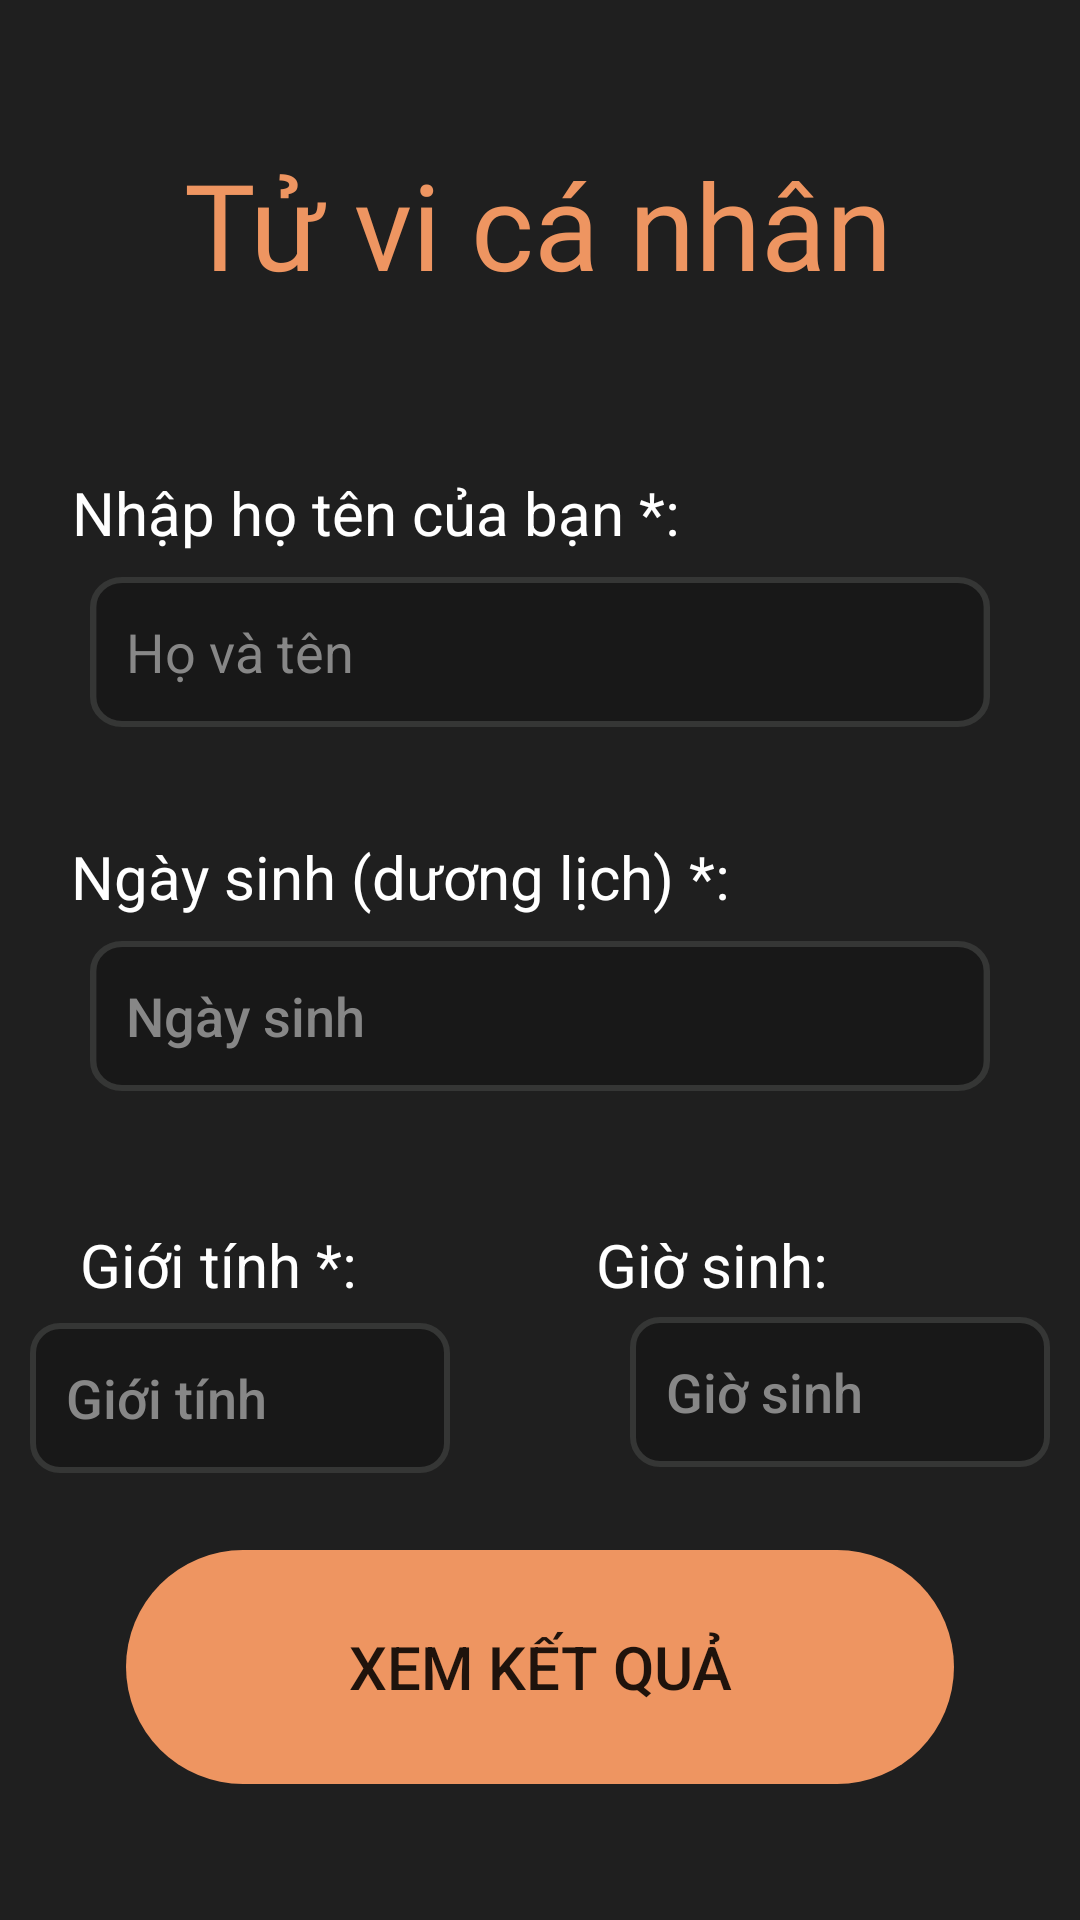

Android layout source for this screen:
<!-- AndroidManifest.xml: application theme SplashScreen -->
<!-- res/layout/fragment_person.xml -->
<?xml version="1.0" encoding="utf-8"?>
<androidx.constraintlayout.widget.ConstraintLayout xmlns:android="http://schemas.android.com/apk/res/android"
    xmlns:app="http://schemas.android.com/apk/res-auto"
    xmlns:tools="http://schemas.android.com/tools"
    android:layout_width="match_parent"
    android:layout_height="match_parent">

    
    
    
    

    
    
    
    
    
    
    
    

    

    

    
    
    
    
    
    

    <TextView
        android:id="@+id/tv_tutor_1"
        android:layout_width="wrap_content"
        android:layout_height="wrap_content"


        android:layout_marginTop="56dp"
        android:text="Nhập họ tên của bạn *:"
        android:textColor="#fff"
        android:textSize="20dp"
        app:layout_constraintEnd_toEndOf="parent"
        app:layout_constraintHorizontal_bias="0.153"
        app:layout_constraintStart_toStartOf="parent"
        app:layout_constraintTop_toBottomOf="@+id/tv_number_view" />

    <TextView
        android:id="@+id/tv_tutor_2"
        android:layout_width="wrap_content"
        android:layout_height="wrap_content"


        android:layout_marginTop="8dp"
        android:text="Ngày sinh (dương lịch) *:"
        android:textColor="#fff"
        android:textSize="20dp"
        app:layout_constraintEnd_toEndOf="parent"

        app:layout_constraintHorizontal_bias="0.168"
        app:layout_constraintStart_toStartOf="parent"
        app:layout_constraintTop_toBottomOf="@+id/tv_warning_number_name" />

    <TextView
        android:id="@+id/tv_warning_number_name"
        android:layout_width="wrap_content"
        android:layout_height="wrap_content"
        android:layout_marginTop="8dp"
        android:text="Điền họ tên"
        android:textColor="#FF0000"
        android:textSize="15dp"
        android:visibility="invisible"
        app:layout_constraintEnd_toEndOf="parent"
        app:layout_constraintHorizontal_bias="0.095"
        app:layout_constraintStart_toStartOf="parent"
        app:layout_constraintTop_toBottomOf="@+id/et_number_name" />

    <TextView
        android:id="@+id/tv_tutor_3"
        android:layout_width="wrap_content"
        android:layout_height="wrap_content"
        android:layout_marginTop="16dp"
        android:text="Giới tính *:"
        android:textColor="#fff"
        android:textSize="20dp"
        app:layout_constraintEnd_toEndOf="parent"
        app:layout_constraintHorizontal_bias="0.1"
        app:layout_constraintStart_toStartOf="parent"
        app:layout_constraintTop_toBottomOf="@+id/tv_warning_number_date" />

    <TextView
        android:id="@+id/tv_tutor_4"
        android:layout_width="wrap_content"
        android:layout_height="wrap_content"
        android:layout_marginTop="16dp"
        android:text="Giờ sinh:"
        android:textColor="#fff"
        android:textSize="20dp"
        app:layout_constraintEnd_toEndOf="parent"
        app:layout_constraintHorizontal_bias="0.703"
        app:layout_constraintStart_toStartOf="parent"
        app:layout_constraintTop_toBottomOf="@+id/tv_warning_number_date" />

    













    <TextView
        android:id="@+id/tv_number_view"
        android:layout_width="wrap_content"
        android:layout_height="wrap_content"

        android:fontFamily="@font/icielamerigraf"
        android:text="Tử vi cá nhân"
        android:textColor="#ee9561"

        android:textSize="40dp"
        app:layout_constraintBottom_toBottomOf="parent"
        app:layout_constraintEnd_toEndOf="parent"
        app:layout_constraintHorizontal_bias="0.495"
        app:layout_constraintStart_toStartOf="parent"
        app:layout_constraintTop_toTopOf="parent"
        app:layout_constraintVertical_bias="0.082" />

    <EditText
        android:id="@+id/et_number_name"
        android:layout_width="match_parent"
        android:layout_height="wrap_content"
        android:layout_marginLeft="30dp"
        android:layout_marginTop="8dp"
        android:layout_marginRight="30dp"
        android:background="@drawable/et_line"
        android:hint="Họ và tên"

        android:paddingStart="12dp"
        android:singleLine="true"

        android:textColor="@color/white"
        android:textColorHint="#878787"
        app:layout_constraintEnd_toEndOf="parent"
        app:layout_constraintStart_toStartOf="parent"
        app:layout_constraintTop_toBottomOf="@+id/tv_tutor_1" />

    <Button
        android:id="@+id/btn_number_birthday"
        android:layout_width="match_parent"
        android:layout_height="wrap_content"
        android:layout_marginLeft="30dp"
        android:layout_marginTop="8dp"
        android:layout_marginRight="30dp"
        android:background="@drawable/et_line"
        android:hint="Ngày sinh"
        android:paddingStart="12dp"
        android:singleLine="true"
        android:textAlignment="textStart"
        android:textColor="@color/white"
        android:textColorHint="#878787"
        android:textSize="18dp"
        app:layout_constraintEnd_toEndOf="parent"
        app:layout_constraintStart_toStartOf="parent"
        app:layout_constraintTop_toBottomOf="@+id/tv_tutor_2" />

    <TextView
        android:id="@+id/tv_warning_number_date"
        android:layout_width="wrap_content"
        android:layout_height="wrap_content"
        android:layout_marginTop="8dp"
        android:text="Chọn ngày sinh"
        android:textColor="#FF0000"
        android:textSize="15dp"
        android:visibility="invisible"
        app:layout_constraintEnd_toEndOf="parent"
        app:layout_constraintHorizontal_bias="0.103"
        app:layout_constraintStart_toStartOf="parent"
        app:layout_constraintTop_toBottomOf="@+id/btn_number_birthday" />

    <Button
        android:id="@+id/btn_gender"
        android:layout_width="wrap_content"
        android:layout_height="wrap_content"
        android:layout_marginLeft="30dp"
        android:layout_marginTop="4dp"
        android:layout_marginRight="30dp"
        android:background="@drawable/et_line_small"
        android:hint="Giới tính"
        android:paddingStart="12dp"
        android:singleLine="true"
        android:textAlignment="textStart"
        android:textColor="@color/white"
        android:textColorHint="#878787"
        android:textSize="18dp"
        app:layout_constraintBottom_toBottomOf="parent"
        app:layout_constraintEnd_toStartOf="@+id/btn_time"
        app:layout_constraintHorizontal_bias="0.1"
        app:layout_constraintStart_toStartOf="parent"
        app:layout_constraintTop_toBottomOf="@+id/tv_tutor_3"
        app:layout_constraintVertical_bias="0.014" />

    <TextView
        android:id="@+id/tv_warning_gender"
        android:layout_width="wrap_content"
        android:layout_height="wrap_content"
        android:layout_marginTop="8dp"
        android:text="Chọn giới tính"
        android:textColor="#FF0000"
        android:textSize="15dp"
        android:visibility="invisible"
        app:layout_constraintEnd_toEndOf="parent"
        app:layout_constraintHorizontal_bias="0.109"
        app:layout_constraintStart_toStartOf="parent"
        app:layout_constraintTop_toBottomOf="@+id/btn_gender" />

    <Button
        android:id="@+id/btn_time"
        android:layout_width="wrap_content"
        android:layout_height="wrap_content"
        android:layout_marginLeft="30dp"
        android:layout_marginRight="30dp"
        android:background="@drawable/et_line_small"
        android:hint="Giờ sinh"
        android:paddingStart="12dp"
        android:singleLine="true"
        android:textAlignment="textStart"
        android:textAllCaps="false"
        android:textColor="@color/white"
        android:textColorHint="#878787"
        android:textSize="18dp"
        app:layout_constraintBottom_toBottomOf="parent"
        app:layout_constraintEnd_toEndOf="parent"
        app:layout_constraintStart_toEndOf="@+id/btn_gender"
        app:layout_constraintTop_toBottomOf="@+id/tv_tutor_4"
        app:layout_constraintVertical_bias="0.026" />

    <View
        android:id="@+id/view"
        android:layout_width="match_parent"
        android:layout_height="?android:actionBarSize"
        app:layout_constraintBottom_toBottomOf="parent"
        app:layout_constraintEnd_toEndOf="parent"
        app:layout_constraintStart_toStartOf="parent" />

    <Button
        android:id="@+id/btn_result_number"
        android:layout_width="wrap_content"
        android:layout_height="wrap_content"
        android:layout_marginLeft="30dp"
        android:layout_marginRight="30dp"
        android:background="@drawable/btn_orange"
        android:drawableLeft="@drawable/baseline_search_24"
        android:drawablePadding="5dp"
        android:padding="20dp"
        android:text="XEM KẾT QUẢ"
        android:textAllCaps="true"
        android:textSize="20dp"
        app:layout_constraintBottom_toTopOf="@+id/view"
        app:layout_constraintEnd_toEndOf="parent"
        app:layout_constraintHorizontal_bias="0.497"
        app:layout_constraintStart_toStartOf="parent"
        app:layout_constraintTop_toBottomOf="@+id/tv_warning_gender"
        app:layout_constraintVertical_bias="0.206" />


</androidx.constraintlayout.widget.ConstraintLayout>
<!-- resources referenced by this layout -->
<resources>
  <color name="white">#FFFFFFFF</color>
  <!-- drawable btn_orange (drawable) -->
  <selector xmlns:android="http://schemas.android.com/apk/res/android">
      <item android:drawable="@drawable/btn_fore" android:state_pressed="true"/>
      <item android:drawable="@drawable/btn"/>
  </selector>
  <!-- drawable et_line (drawable) -->
  <vector xmlns:android="http://schemas.android.com/apk/res/android"
      android:width="281dp"
      android:height="50dp"
      android:viewportWidth="281"
      android:viewportHeight="50">
    <path
        android:pathData="M10,1L271,1A9,9 0,0 1,280 10L280,40A9,9 0,0 1,271 49L10,49A9,9 0,0 1,1 40L1,10A9,9 0,0 1,10 1z"
        android:strokeWidth="2"
        android:fillColor="#181818"
        android:strokeColor="#353635"/>
  </vector>
  <!-- drawable et_line_small (drawable) -->
  <vector xmlns:android="http://schemas.android.com/apk/res/android"
      android:width="140dp"
      android:height="50dp"
      android:viewportWidth="140"
      android:viewportHeight="50">
    <path
        android:pathData="M10,1L130,1A9,9 0,0 1,139 10L139,40A9,9 0,0 1,130 49L10,49A9,9 0,0 1,1 40L1,10A9,9 0,0 1,10 1z"
        android:strokeWidth="2"
        android:fillColor="#181818"
        android:strokeColor="#353635"/>
  </vector>
  <!-- drawable switch_thumb (drawable) -->
  <?xml version="1.0" encoding="utf-8"?>
  <selector xmlns:android="http://schemas.android.com/apk/res/android">
      
      <item android:state_checked="true"  android:color="#ee9561" />
      
      <item android:color="#d9c9c9" />
  </selector>
  <!-- drawable switch_track (drawable) -->
  <?xml version="1.0" encoding="utf-8"?>
  <selector xmlns:android="http://schemas.android.com/apk/res/android">
      <item android:state_checked="true"  android:color="#FAC6A8" />
      <item android:color="#464141" />
  </selector>
  <style name="SplashScreen" parent="Theme.AppCompat.Light.NoActionBar">
          <item name="colorPrimary">@color/orangeColor</item>
          <item name="colorPrimaryVariant">@color/purple_700</item>
          <item name="colorOnPrimary">@color/white</item>
          
          <item name="colorSecondary">@color/teal_200</item>
          <item name="colorSecondaryVariant">@color/teal_700</item>
          <item name="colorOnSecondary">@color/white</item>
          
          <item name="android:statusBarColor">@color/black</item>
          <item name="android:windowBackground">@drawable/splash</item>
      </style>
  <!-- drawable btn_fore (drawable) -->
  <?xml version="1.0" encoding="utf-8"?>
  <shape xmlns:android="http://schemas.android.com/apk/res/android" android:shape="rectangle">
    <solid
        android:color="@color/orangeColorDark"/>
    <stroke
      android:color="@color/backgroundColorDark"
      android:width="2dp"/>
    <corners
        android:radius="40dp"/>
  </shape>
  <!-- drawable btn (drawable) -->
  <vector xmlns:android="http://schemas.android.com/apk/res/android"
      android:width="276dp"
      android:height="78dp"
      android:viewportWidth="276"
      android:viewportHeight="78">
    <path
        android:pathData="M39,0L237,0A39,39 0,0 1,276 39L276,39A39,39 0,0 1,237 78L39,78A39,39 0,0 1,0 39L0,39A39,39 0,0 1,39 0z"
        android:fillColor="#EE9561"/>
  </vector>
  <color name="orangeColor">#EE9561</color>
  <color name="purple_700">#FF3700B3</color>
  <color name="teal_200">#FF03DAC5</color>
  <color name="teal_700">#FF018786</color>
  <color name="black">#FF000000</color>
  <!-- drawable splash (drawable) -->
  <?xml version="1.0" encoding="utf-8"?>
  <layer-list xmlns:android="http://schemas.android.com/apk/res/android">
      <item android:drawable="@color/backgroundColor" />
  </layer-list>
  <color name="orangeColorDark">#AB5D2F</color>
  <color name="backgroundColorDark">#181818</color>
  <color name="backgroundColor">#1F1F1F</color>
</resources>
